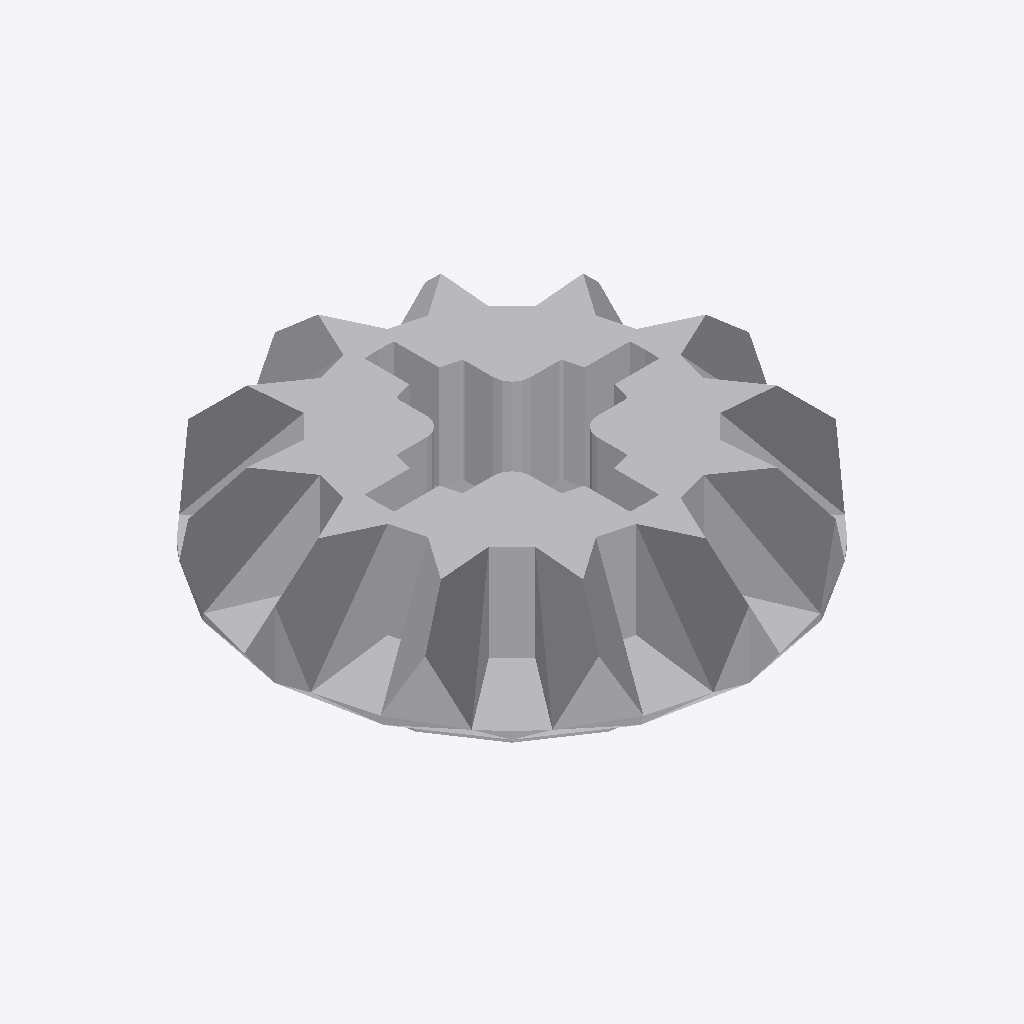
Isometric view of an IFC building model (IFC-SPF (STEP), schema IFC2X3, length unit millimetre), seen from the south-west, elements coloured by IFC class: 1 other element (light grey).
Extent 0.013 m × 0.013 m × 0.004 m (x, y, z). Elements (1): 1 IfcBuildingElementProxy.

HEADER;
FILE_DESCRIPTION(('Unknown'),'2;1');
FILE_NAME('Sand_4565452_AVV','2025-07-22T00:04:53+02:00',('Unknown'),('Unknown'),'ST-DEVELOPER v19.4','Unknown','OpenTools');
FILE_SCHEMA(('IFC2X3'));
ENDSEC;
DATA;
#1200=IFCPROJECT('07hUkdHgGydfWsFJH56q5B',#1549,'Sand_4565452_AVV',' ',' ',' ',' ',(#1544),#1201);
#20=IFCBUILDING('3G2N19bOG__grq1LV0cQPU',#1549,'Default Building',$,$,#18,$,$,.ELEMENT.,0.0,0.0,$);
#14=IFCBUILDINGELEMENTPROXY('2GP_XOK7Wq1Pa1NGQTVWHM',#1549,'Sand_4565452_AVV',' ','Sand_4565452_AVV',#19,#15,' ',.ELEMENT.);
ENDSEC;
